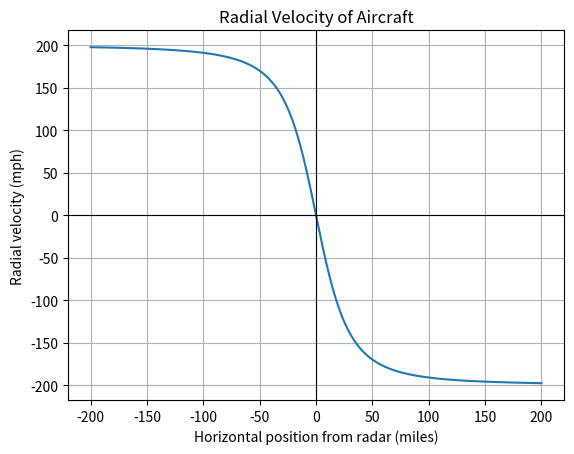

This figure's Python source:
# -*- coding: utf-8 -*-
"""
Created on Mon Sep 28 09:59:53 2026

@author: brend
"""
import numpy as np
import matplotlib.pyplot as plt

def main():
    p3()
    return

def p1():
    # constants
    n = 0.6
    f = 10e9
    c_0 = 300e6
    lam = c_0/f
    G_db = np.linspace(25,35,100)
    # convert from db to linear
    G = 10**(G_db/10)
    
    D = np.sqrt(G/n) * lam/np.pi
    
    #plotting
    plt.plot(G_db, D)
    plt.xlabel("Gain (dB)")
    plt.ylabel("Diameter (m)")
    plt.title("X-Band Radar Diameter v Gain")
    plt.grid()
    plt.show()
    
def p2():
    # constants
    f = 1e9
    c_0 = 299.792458e6
    lam = c_0/f
    v = 100
    beta = v/c_0
    
    # doppler frequencies
    delta_f = 2*(v/lam)
    f_real = f*((1+beta)/(1-beta) - 1)
    err = np.abs(delta_f - f_real)
    
    print("delta_f=",delta_f)
    print("f_real=",f_real)
    print("err=",err)
    
    # part b
    v2 = 686
    beta2 = v2/c_0
    delta_f = 2*(v2/lam)
    f_real = f*((1+beta2)/(1-beta2) - 1)
    err = np.abs(delta_f - f_real)
    
    print("\nb)")
    print("delta_f=",delta_f)
    print("f_real=",f_real)
    print("err=",err)
    
def p3():
    # constants
    v = 200          
    h = 50 / 1.60934 
    
    # horizontal position of aircraft
    x = np.linspace(-200, 200, 1000)
    
    # radial velocity
    vr = -v * x / np.sqrt(x**2 + h**2)
    
    # plot
    plt.plot(x, vr)
    plt.axhline(0, color='black', linewidth=0.8)
    plt.axvline(0, color='black', linewidth=0.8)
    plt.xlabel("Horizontal position from radar (miles)")
    plt.ylabel("Radial velocity (mph)")
    plt.title("Radial Velocity of Aircraft")
    plt.grid()
    
    plt.show()
    
def p4():
    # constants
    N = 20              # number of pulses
    PRI = 1e-3          # 1 ms
    tau = 10e-6         # 10 us pulse width
    
    PRF = 1 / PRI
    CPI = N * PRI
    fs = 1e6            # 1 MHz sampling rate
    dt = 1 / fs
    
    # Create time vector for the CPI
    t = np.arange(0, CPI, dt)
    
    # pulse train
    signal = np.zeros(len(t))
    
    for n in range(N):
        start = n * PRI
        end = start + tau
        signal[(t >= start) & (t < end)] = 1
    
    # FFT
    S = np.fft.fftshift(np.fft.fft(signal))
    freq = np.fft.fftshift(np.fft.fftfreq(len(signal), dt))
    
    # normalize
    S_mag = np.abs(S)
    S_mag = S_mag / np.max(S_mag)
    
    #khz
    freq_khz = freq / 1000
    
    # plot
    plt.figure(figsize=(10, 5))
    plt.plot(freq_khz, S_mag)
    
    plt.xlim(-0.052, 0.052)
    plt.xlabel("Frequency (kHz)")
    plt.ylabel("Normalized Magnitude")
    plt.title("Spectrum Pulse Train")
    plt.grid()
    
    plt.show()


if __name__ == "__main__":
    main()
